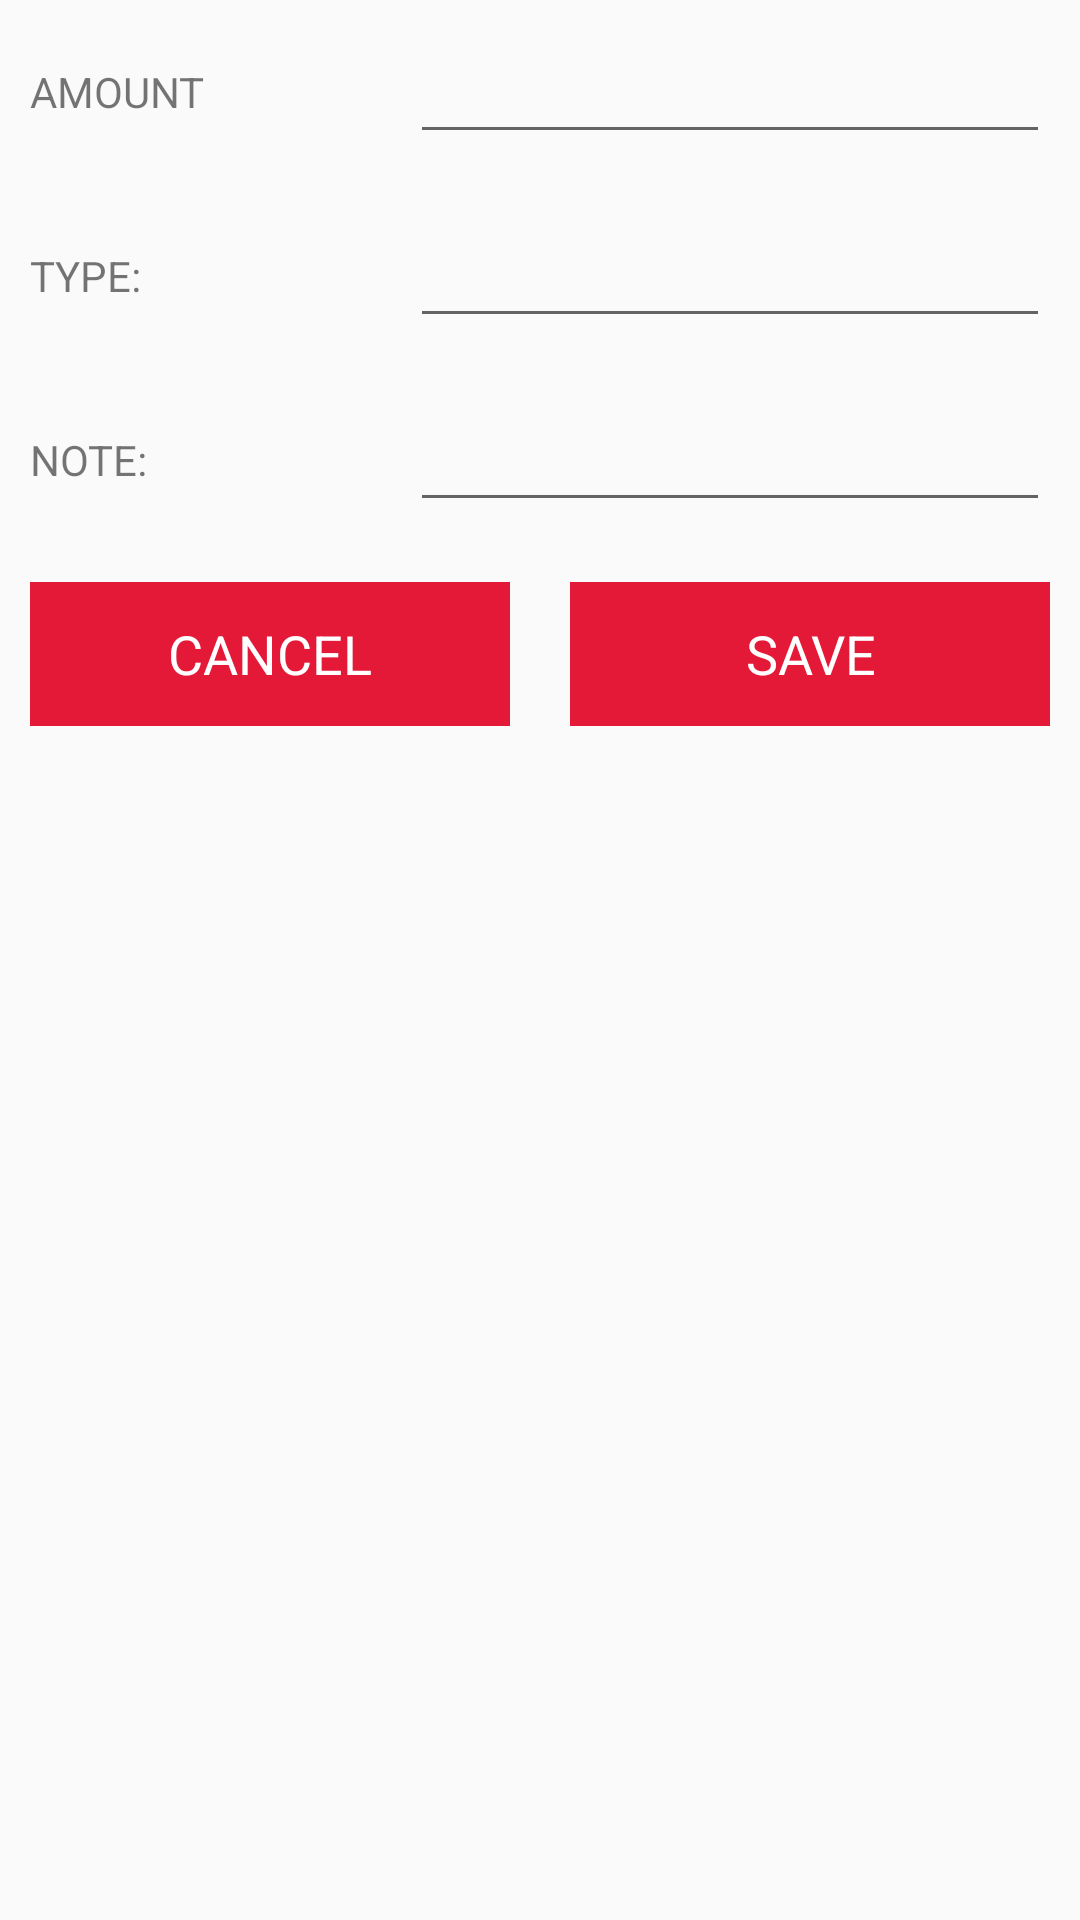

The Android layout XML behind this screen, and the referenced resources:
<!-- AndroidManifest.xml: application theme AppTheme -->
<!-- res/layout/custom_layout_for_insertdata.xml -->
<?xml version="1.0" encoding="utf-8"?>
<LinearLayout
    xmlns:android="http://schemas.android.com/apk/res/android"
    android:layout_width="match_parent"
    android:orientation="vertical"
    android:layout_height="match_parent">
    
    <ScrollView
        android:layout_width="match_parent"
        android:layout_height="match_parent">
        
        <LinearLayout
            android:layout_width="match_parent"
            android:orientation="vertical"
            android:layout_height="match_parent">
            <LinearLayout
                android:layout_width="match_parent"
                android:orientation="horizontal"
                android:layout_height="wrap_content">
                
                <RelativeLayout
                    android:layout_width="0dp"
                    android:layout_weight="1"
                    android:layout_margin="10dp"
                    android:layout_gravity="center"
                    android:layout_height="wrap_content">
                    <TextView
                        android:layout_width="wrap_content"
                        android:layout_height="wrap_content"
                        android:text="AMOUNT"/>
                </RelativeLayout>

                <RelativeLayout
                    android:layout_width="0dp"
                    android:layout_weight="2"
                    android:layout_margin="10dp"

                    android:layout_height="wrap_content">
                    <EditText
                        android:layout_width="match_parent"
                        android:layout_height="wrap_content"
                        android:id="@+id/ammount_edt"/>

                </RelativeLayout>

            </LinearLayout>

            <LinearLayout
                android:layout_width="match_parent"
                android:orientation="horizontal"
                android:layout_height="wrap_content">

                <RelativeLayout
                    android:layout_width="0dp"
                    android:layout_weight="1"
                    android:layout_margin="10dp"
                    android:layout_gravity="center"
                    android:layout_height="wrap_content">
                    <TextView
                        android:layout_width="wrap_content"
                        android:layout_height="wrap_content"
                        android:text="TYPE:"/>
                </RelativeLayout>

                <RelativeLayout
                    android:layout_width="0dp"
                    android:layout_weight="2"
                    android:layout_margin="10dp"

                    android:layout_height="wrap_content">
                    <EditText
                        android:layout_width="match_parent"
                        android:layout_height="wrap_content"
                        android:id="@+id/type_edt"/>

                </RelativeLayout>

            </LinearLayout>

            <LinearLayout
                android:layout_width="match_parent"
                android:orientation="horizontal"
                android:layout_height="wrap_content">

                <RelativeLayout
                    android:layout_width="0dp"
                    android:layout_weight="1"
                    android:layout_margin="10dp"
                    android:layout_gravity="center"
                    android:layout_height="wrap_content">
                    <TextView
                        android:layout_width="wrap_content"
                        android:layout_height="wrap_content"
                        android:text="NOTE:"/>
                </RelativeLayout>

                <RelativeLayout
                    android:layout_width="0dp"
                    android:layout_weight="2"
                    android:layout_margin="10dp"

                    android:layout_height="wrap_content">
                    <EditText
                        android:layout_width="match_parent"
                        android:layout_height="wrap_content"
                        android:id="@+id/note_edt"/>

                </RelativeLayout>

            </LinearLayout>

            <LinearLayout
                android:layout_width="match_parent"
                android:orientation="horizontal"
                android:layout_height="wrap_content">

                <RelativeLayout
                    android:layout_width="0dp"
                    android:layout_weight="1"
                    android:layout_margin="10dp"
                    android:layout_gravity="center"
                    android:layout_height="wrap_content">

                    <Button
                        android:layout_width="match_parent"
                        android:text="CANCEL"
                        android:textAppearance="?android:textAppearanceMedium"
                        android:textColor="@android:color/white"
                        android:background="@color/nav_header"
                        android:id="@+id/btnCancel"
                        android:layout_height="wrap_content"/>

                </RelativeLayout>

                <RelativeLayout
                    android:layout_width="0dp"
                    android:layout_weight="1"
                    android:layout_margin="10dp"
                    android:layout_gravity="center"
                    android:layout_height="wrap_content">

                    <Button
                        android:layout_width="match_parent"
                        android:text="SAVE"
                        android:textAppearance="?android:textAppearanceMedium"
                        android:textColor="@android:color/white"
                        android:background="@color/nav_header"
                        android:id="@+id/btnSave"
                        android:layout_height="wrap_content"/>

                </RelativeLayout>



            </LinearLayout>
            
        </LinearLayout>
    </ScrollView>

</LinearLayout>
<!-- resources referenced by this layout -->
<resources>
  <color name="nav_header">#E41837</color>
  <style name="AppTheme" parent="Theme.AppCompat.Light.NoActionBar">
          
          <item name="colorPrimary">@color/colorPrimary</item>
          <item name="colorPrimaryDark">@color/colorPrimaryDark</item>
          <item name="colorAccent">@color/colorAccent</item>
  
          <item name="windowActionBar">false</item>
          <item name="windowNoTitle">true</item>
  
          <item name="drawerArrowStyle">@style/DrawerIconStyle</item>
  
      </style>
  <color name="colorPrimary">#321A55</color>
  <color name="colorPrimaryDark">#1B8F2E</color>
  <color name="colorAccent">#18E49D</color>
  <style name="DrawerIconStyle" parent="Widget.AppCompat.DrawerArrowToggle">
          <item name="color">@android:color/white</item>
      </style>
</resources>
